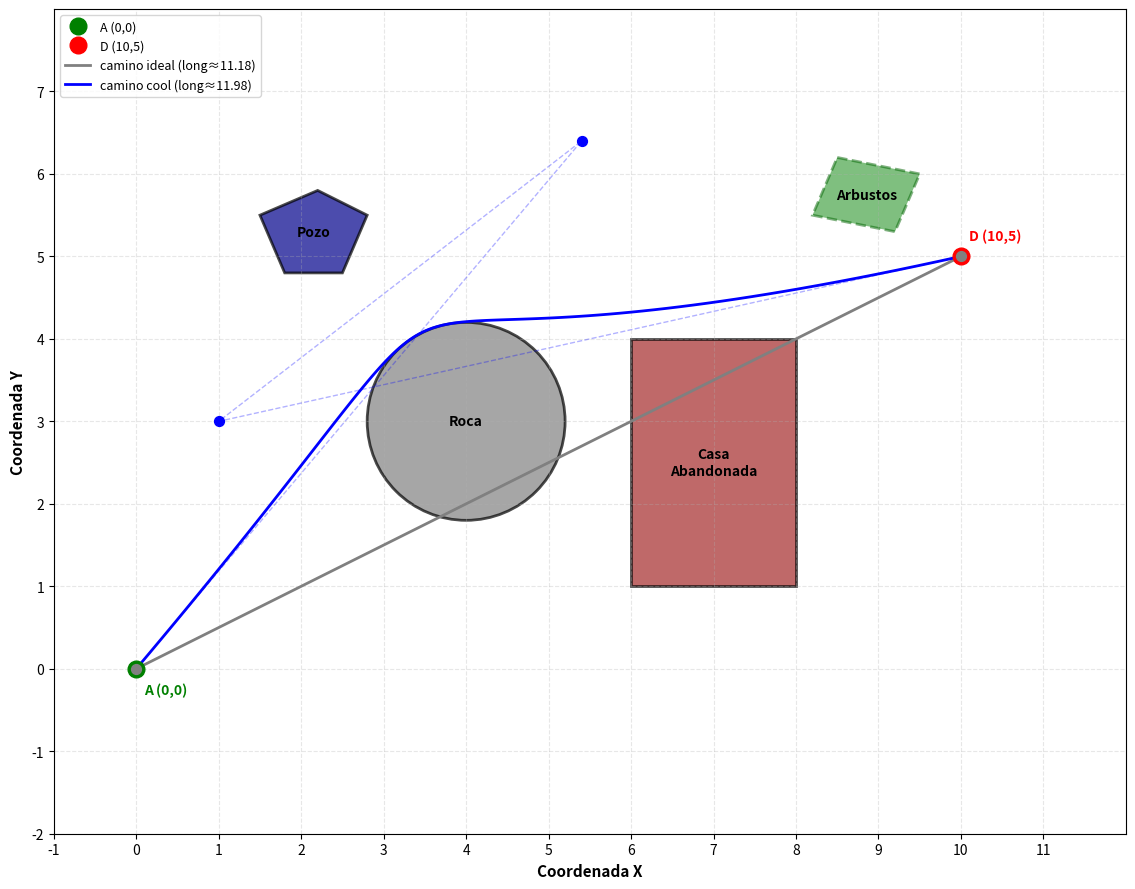

Generate this figure with matplotlib:
import numpy as np
import matplotlib.pyplot as plt
from matplotlib.patches import Circle, Rectangle, Polygon

A = (0, 0)
D = (10, 5)

def bezier_cubica(P0, P1, P2, P3, ts):
    return np.array([
        (1-t)**3 * P0 + 3*(1-t)**2*t * P1 + 3*(1-t)*t**2 * P2 + t**3 * P3
        for t in ts
    ])

def longitud_curva(curva):
    diffs = np.diff(curva, axis=0)
    return np.sum(np.sqrt((diffs**2).sum(axis=1)))

def configurar_mapa(ax):
    ax.set_aspect('equal')
    ax.set_xlim(-1, 12)
    ax.set_ylim(-2, 8)
    ax.grid(True, alpha=0.3, linestyle='--')
    ax.set_xlabel('Coordenada X', fontsize=11, fontweight='bold')
    ax.set_ylabel('Coordenada Y', fontsize=11, fontweight='bold')
    ax.set_xticks(np.arange(-1, 12, 1))
    ax.set_yticks(np.arange(-2, 8, 1))
    ax.plot(*A, 'go', markersize=12, label='A (0,0)', zorder=5)
    ax.plot(*D, 'ro', markersize=12, label='D (10,5)', zorder=5)
    ax.text(A[0]+0.1, A[1]-0.3, 'A (0,0)', fontsize=10, fontweight='bold', color='green')
    ax.text(D[0]+0.1, D[1]+0.2, 'D (10,5)', fontsize=10, fontweight='bold', color='red')

def configurar_obstaculos(ax):
    commons = dict(edgecolor='black', alpha=0.7, linewidth=2)
    pozo     = Polygon([(1.5,5.5),(2.2,5.8),(2.8,5.5),(2.5,4.8),(1.8,4.8)], facecolor='darkblue', **commons)
    roca     = Circle((4, 3), 1.2, facecolor='gray', **commons)
    casa     = Rectangle((6, 1), 2, 3, facecolor='brown', **commons)
    arbustos = Polygon([(8.5,6.2),(9.5,6.0),(9.2,5.3),(8.2,5.5)], facecolor='green',
                       edgecolor='darkgreen', alpha=0.5, linestyle='--', linewidth=2)
    for patch in [pozo, roca, casa, arbustos]:
        ax.add_patch(patch)
    text = dict(ha='center', va='center', fontsize=10, fontweight='bold')
    ax.text(4, 3, 'Roca', **text)
    ax.text(7, 2.5, 'Casa\nAbandonada', **text)
    ax.text(2.15, 5.3, 'Pozo', **text)
    ax.text(8.85, 5.75, 'Arbustos', **text)

def graficar_curva(ax, P1, P2, color, label):
    P0 = np.array(A)
    P3 = np.array(D)
    P1 = np.array(P1)
    P2 = np.array(P2)
    ts = np.linspace(0, 1, 100)
    curva = bezier_cubica(P0, P1, P2, P3, ts)
    longitud = longitud_curva(curva)
    ax.plot(curva[:,0], curva[:,1], color=color, linewidth=2, label=f'{label} (long≈{longitud:.2f})')
    pts = np.array([P0, P1, P2, P3])
    ax.plot(pts[:,0], pts[:,1], '--', color=color, alpha=0.3, linewidth=1)
    for p in [P1, P2]:
        ax.scatter(*p, color=color, s=50, zorder=5)

fig, ax = plt.subplots(figsize=(15, 9))
configurar_mapa(ax)
configurar_obstaculos(ax)




# mejor_longitud = np.inf
# mejor_P1 = None
# mejor_P2 = None
#
# def choca(curva):
#     # podriamos hacer una matrzi con todos los puntos de los obstaculos y vemos si la curva tiene esos puntos
#     pass
#
# for p1x in np.arange(0, 10, 1):        
#     for p1y in np.arange(4, 8, 1):     
#         for p2x in np.arange(0, 10, 1):
#             for p2y in np.arange(4, 8, 1): 
#                 P1 = np.array([p1x, p1y])
#                 P2 = np.array([p2x, p2y])
#                 curva = bezier_cubica(A, P1, P2, D, np.linspace(0, 1, 100))
#                 if not choca(curva):          # si no choca con nada ??????????????????????????
#                     long = longitud_curva(curva)
#                     if long < mejor_longitud:
#                         mejor_longitud = long
#                         mejor_P1 = P1.copy()
#                         mejor_P2 = P2.copy()



graficar_curva(ax, P1=(0, 0), P2=(10, 5), color='gray',   label='camino ideal')
# graficar_curva(ax, P1=(5.4, 6.451), P2=(1.0, 3.051), color='red',   label='camino dudoso')
graficar_curva(ax, P1=(5.4, 6.4), P2=(1.0, 3.0), color='blue',   label='camino cool')
# graficar_curva(ax, P1=mejor_P1, P2=mejor_P2, color='green',   label='camino cool')


ax.legend(loc='upper left', fontsize=9)
plt.tight_layout()
plt.show()
